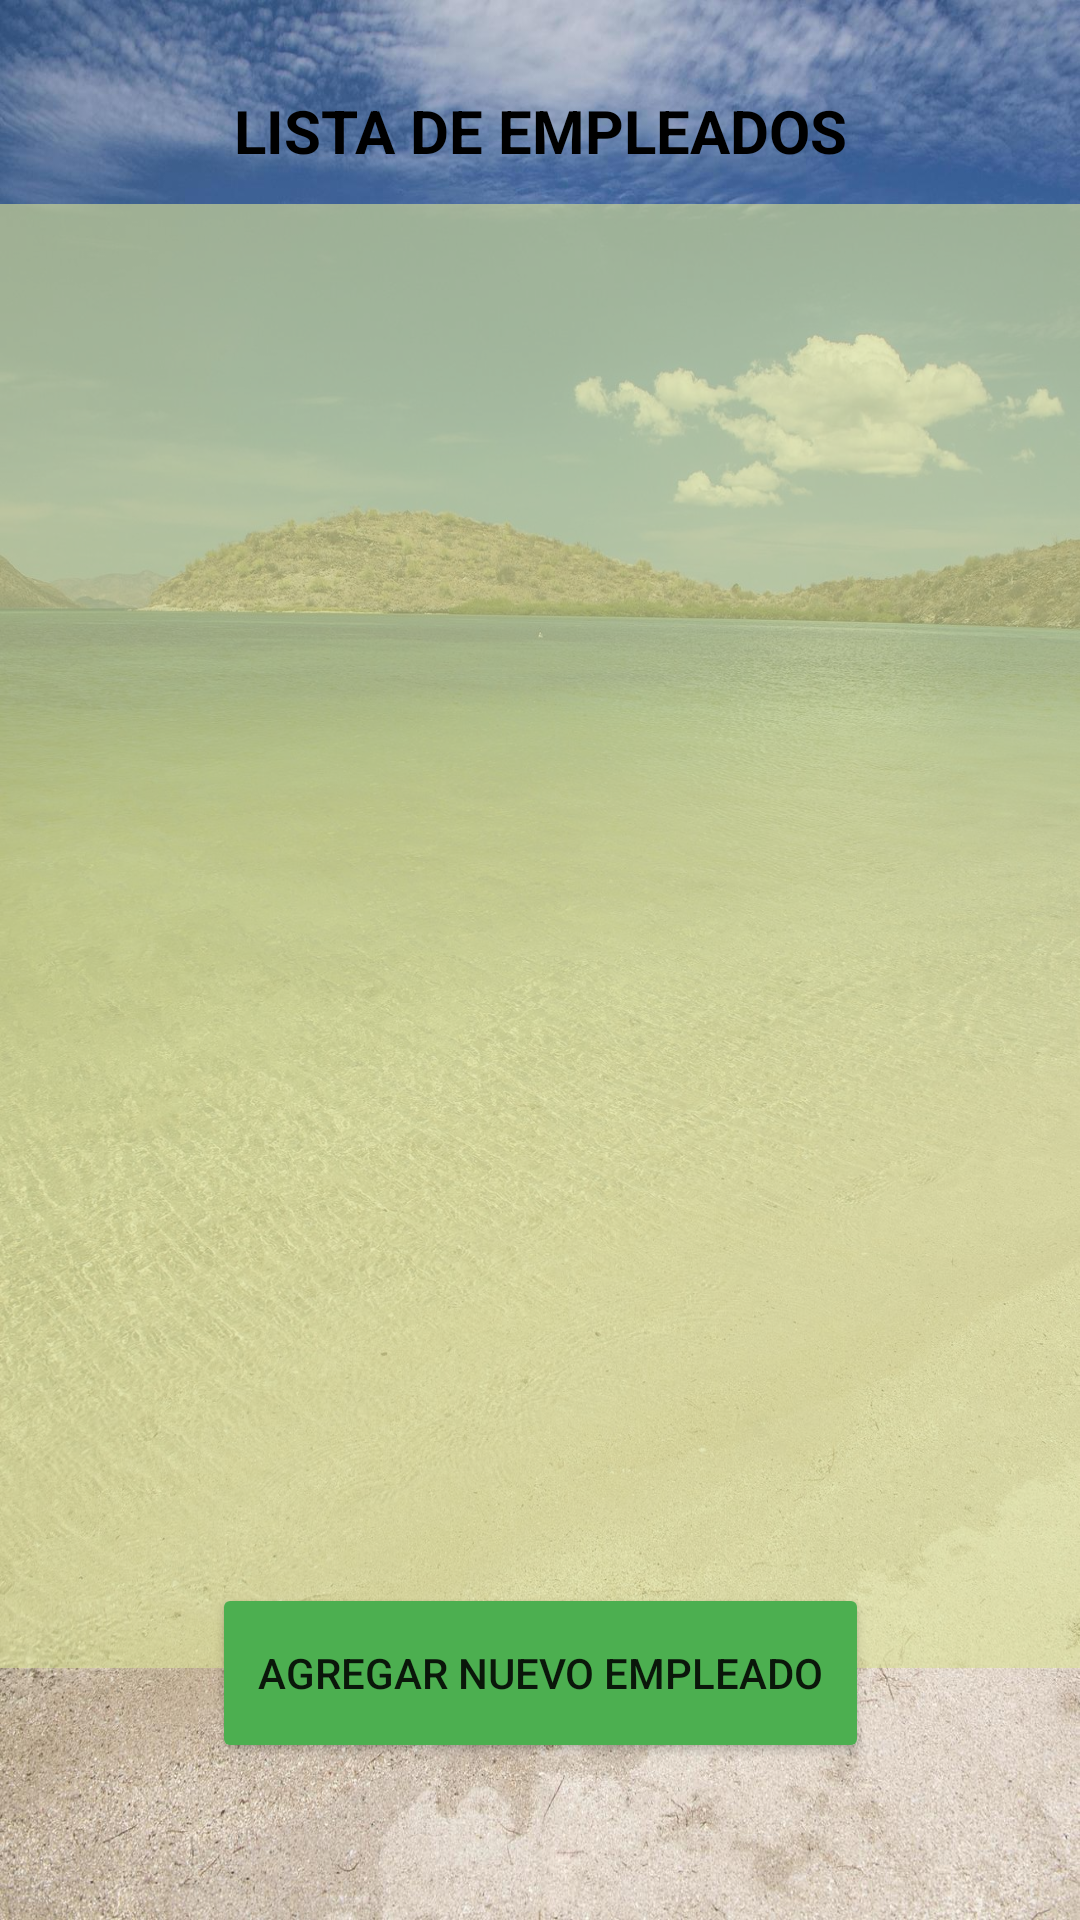

Produce the Android XML layout that renders to this screen, including the resource entries it uses.
<!-- AndroidManifest.xml: application theme Theme.Ejercicio_3_1_Monica_Rebeca_Ramos_Flores -->
<!-- res/layout/activity_lista.xml -->
<?xml version="1.0" encoding="utf-8"?>
<androidx.constraintlayout.widget.ConstraintLayout xmlns:android="http://schemas.android.com/apk/res/android"
    xmlns:app="http://schemas.android.com/apk/res-auto"
    xmlns:tools="http://schemas.android.com/tools"
    android:layout_width="match_parent"
    android:layout_height="match_parent"
    android:background="@drawable/mar"
    tools:context=".ListaActivity">

    <TextView
        android:id="@+id/textTitleLista"
        android:layout_width="327dp"
        android:layout_height="29dp"
        android:text="LISTA DE EMPLEADOS"
        android:textAlignment="center"
        android:textColor="#000000"
        android:textSize="20sp"
        android:textStyle="bold"
        app:layout_constraintBottom_toBottomOf="parent"
        app:layout_constraintEnd_toEndOf="parent"
        app:layout_constraintStart_toStartOf="parent"
        app:layout_constraintTop_toTopOf="parent"
        app:layout_constraintVertical_bias="0.049" />

    <ListView
        android:id="@+id/listaempleado"
        android:layout_width="409dp"
        android:layout_height="488dp"
        android:background="#9EDAE197"
        app:layout_constraintBottom_toBottomOf="parent"
        app:layout_constraintEnd_toEndOf="parent"
        app:layout_constraintStart_toStartOf="parent"
        app:layout_constraintTop_toTopOf="parent"
        app:layout_constraintVertical_bias="0.447" />

    <Button
        android:id="@+id/btnNuevoEmpleado"
        android:layout_width="219dp"
        android:layout_height="60dp"
        android:backgroundTint="#4CAF50"
        android:text="AGREGAR NUEVO EMPLEADO"
        app:icon="@android:drawable/ic_menu_edit"
        app:layout_constraintBottom_toBottomOf="parent"
        app:layout_constraintEnd_toEndOf="parent"
        app:layout_constraintStart_toStartOf="parent"
        app:layout_constraintTop_toTopOf="parent"
        app:layout_constraintVertical_bias="0.91" />
</androidx.constraintlayout.widget.ConstraintLayout>
<!-- resources referenced by this layout -->
<resources>
  <!-- drawable mar: jpg bitmap (drawable-v24, 397507 bytes) -->
  <style name="Theme.Ejercicio_3_1_Monica_Rebeca_Ramos_Flores" parent="Theme.MaterialComponents.DayNight.DarkActionBar">
          
          <item name="colorPrimary">@color/purple_500</item>
          <item name="colorPrimaryVariant">@color/purple_700</item>
          <item name="colorOnPrimary">@color/white</item>
          
          <item name="colorSecondary">@color/teal_200</item>
          <item name="colorSecondaryVariant">@color/teal_700</item>
          <item name="colorOnSecondary">@color/black</item>
          
          <item name="android:statusBarColor" tools:targetApi="l">?attr/colorPrimaryVariant</item>
          
      </style>
  <!-- not gathered from this repository: default colours our renderer supplied (Android Studio template values) -->
  <color name="purple_500">#FF6200EE</color>
  <color name="purple_700">#FF3700B3</color>
  <color name="teal_200">#FF03DAC5</color>
  <color name="teal_700">#FF018786</color>
  <color name="black">#FF000000</color>
  <color name="white">#FFFFFFFF</color>
</resources>
